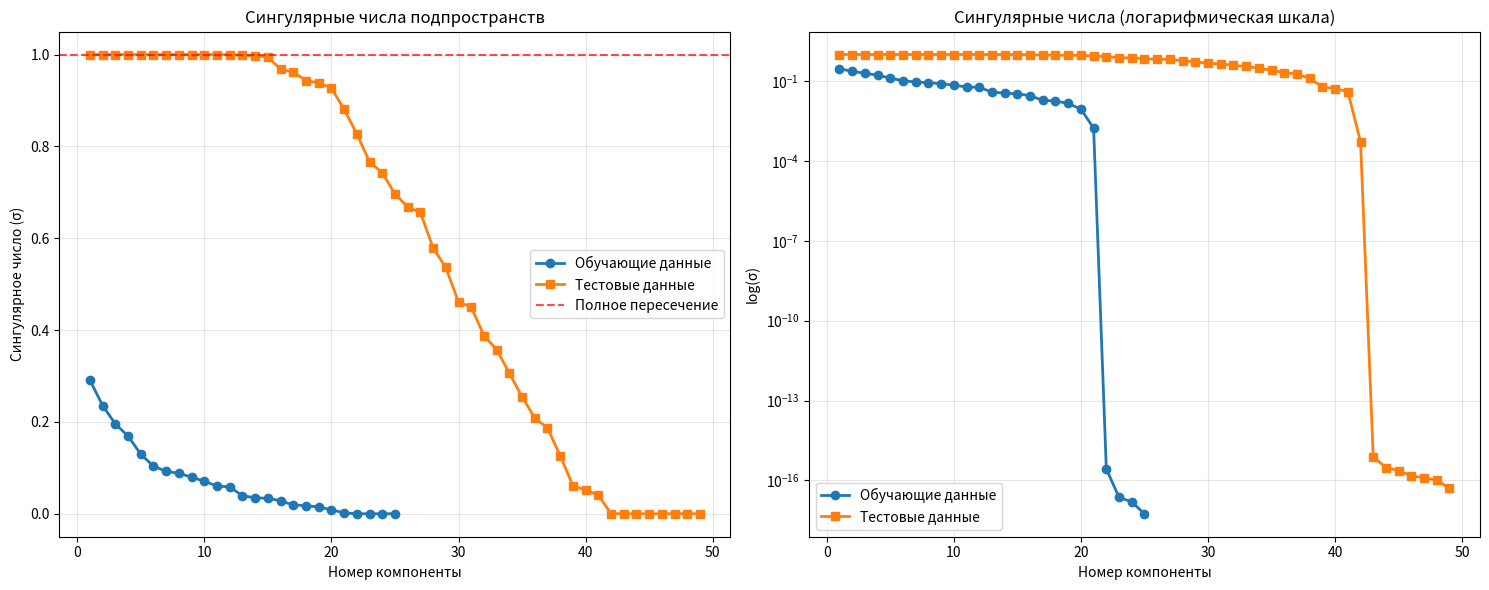

Here is the Python script that generated this plot:
import matplotlib.pyplot as plt
import numpy as np


def create_updated_singular_plots():
    """Создание обновленных графиков сингулярных чисел"""

    # Данные из ваших результатов
    train_sigma = [0.2910996509976015, 0.2356429845600068, 0.195692474769321, 0.1692467511915121,
                   0.12975277329201992, 0.10365874089791798, 0.09242694136046296, 0.08801425657488518,
                   0.07976806151230008, 0.07077541942680919, 0.06037115270075799, 0.05855012517324453,
                   0.038912662680720495, 0.035092732155520494, 0.03341139216900873, 0.028450760262403653,
                   0.01899665390328046, 0.01787512177628724, 0.014554899563522293, 0.008937781977673202,
                   0.001715224828842533, 2.6955244518609413e-16, 2.3018651462839466e-17,
                   1.541430479994422e-17, 5.554565164299047e-18]

    test_sigma = [1.0000000000000004, 1.0, 1.0, 0.9999999999999999, 0.9999999999999999,
                  0.9999999999999999, 0.9999999999999999, 0.9999999999999999, 0.9999999999999997,
                  0.9999999999999997, 0.9999999999999994, 0.9999999999999988, 0.9983652619362173,
                  0.9965559226721643, 0.9946066767900846, 0.9681116567861583, 0.9616343887841206,
                  0.9433510731205916, 0.9383243311851827, 0.9268145985513455, 0.8809077880830944,
                  0.8270242002849882, 0.7663449585909966, 0.742335609856113, 0.696751301418398,
                  0.6677249650422625, 0.6562373517994264, 0.579124535015147, 0.536254919231182,
                  0.46116088190107923, 0.4498914090955869, 0.38808229226444346, 0.3573513336419318,
                  0.30621471329055666, 0.25484810283300574, 0.2087356542448214, 0.18676511213853614,
                  0.12661742822769287, 0.061129927025578665, 0.05167197604802564, 0.04057822690222829,
                  0.0005314617219872975, 7.617502839589346e-16, 3.0346007037641725e-16,
                  2.32670794365791e-16, 1.4630758060105215e-16, 1.2518165258717502e-16,
                  1.0165992230408408e-16, 5.0424286868391533e-17]

    fig, (ax1, ax2) = plt.subplots(1, 2, figsize=(15, 6))

    # График сингулярных чисел
    ax1.plot(range(1, len(train_sigma) + 1), train_sigma, 'o-', label='Обучающие данные', linewidth=2)
    ax1.plot(range(1, len(test_sigma) + 1), test_sigma, 's-', label='Тестовые данные', linewidth=2)
    ax1.axhline(y=1.0, color='red', linestyle='--', alpha=0.7, label='Полное пересечение')
    ax1.set_xlabel('Номер компоненты')
    ax1.set_ylabel('Сингулярное число (σ)')
    ax1.set_title('Сингулярные числа подпространств')
    ax1.legend()
    ax1.grid(True, alpha=0.3)

    # График в логарифмической шкале для лучшей визуализации
    ax2.semilogy(range(1, len(train_sigma) + 1), train_sigma, 'o-', label='Обучающие данные', linewidth=2)
    ax2.semilogy(range(1, len(test_sigma) + 1), test_sigma, 's-', label='Тестовые данные', linewidth=2)
    ax2.set_xlabel('Номер компоненты')
    ax2.set_ylabel('log(σ)')
    ax2.set_title('Сингулярные числа (логарифмическая шкала)')
    ax2.legend()
    ax2.grid(True, alpha=0.3)

    plt.tight_layout()
    plt.savefig('singular_values_comparison.png', dpi=300, bbox_inches='tight')
    plt.show()


create_updated_singular_plots()